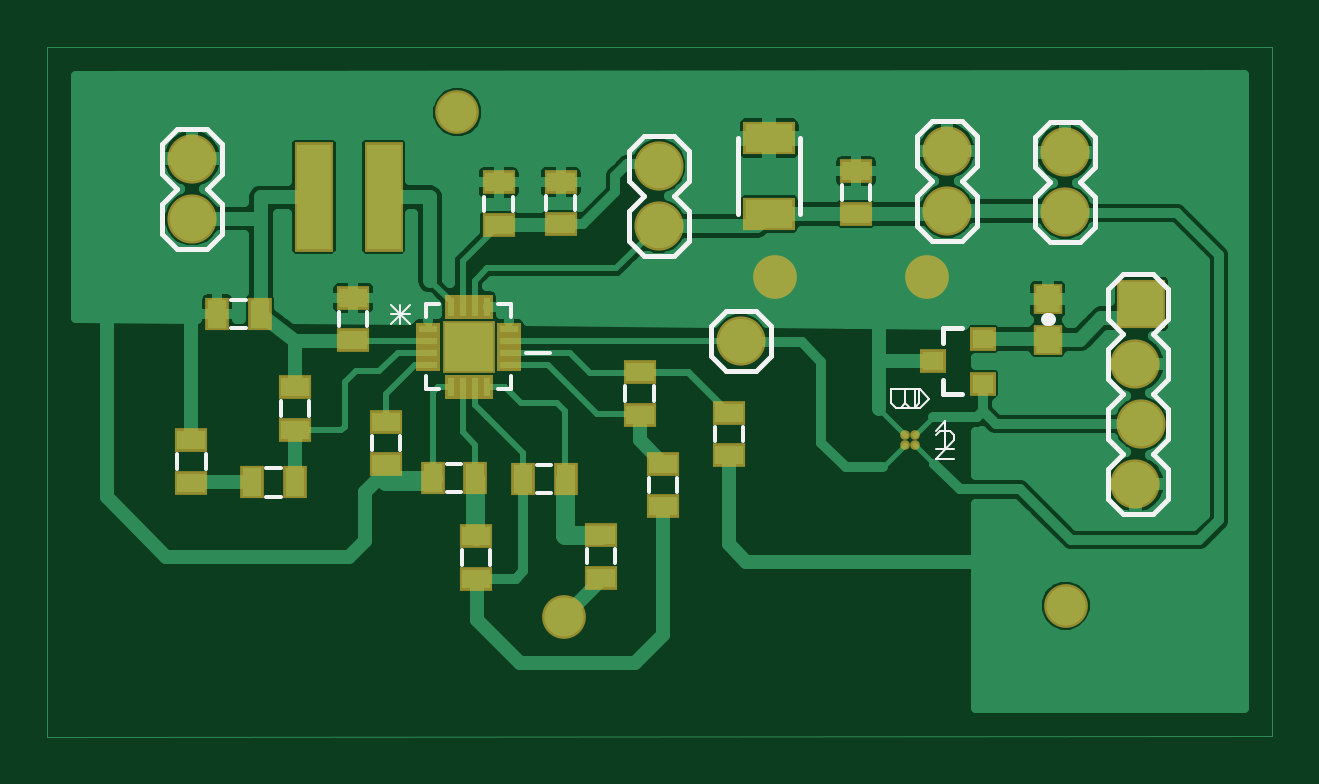
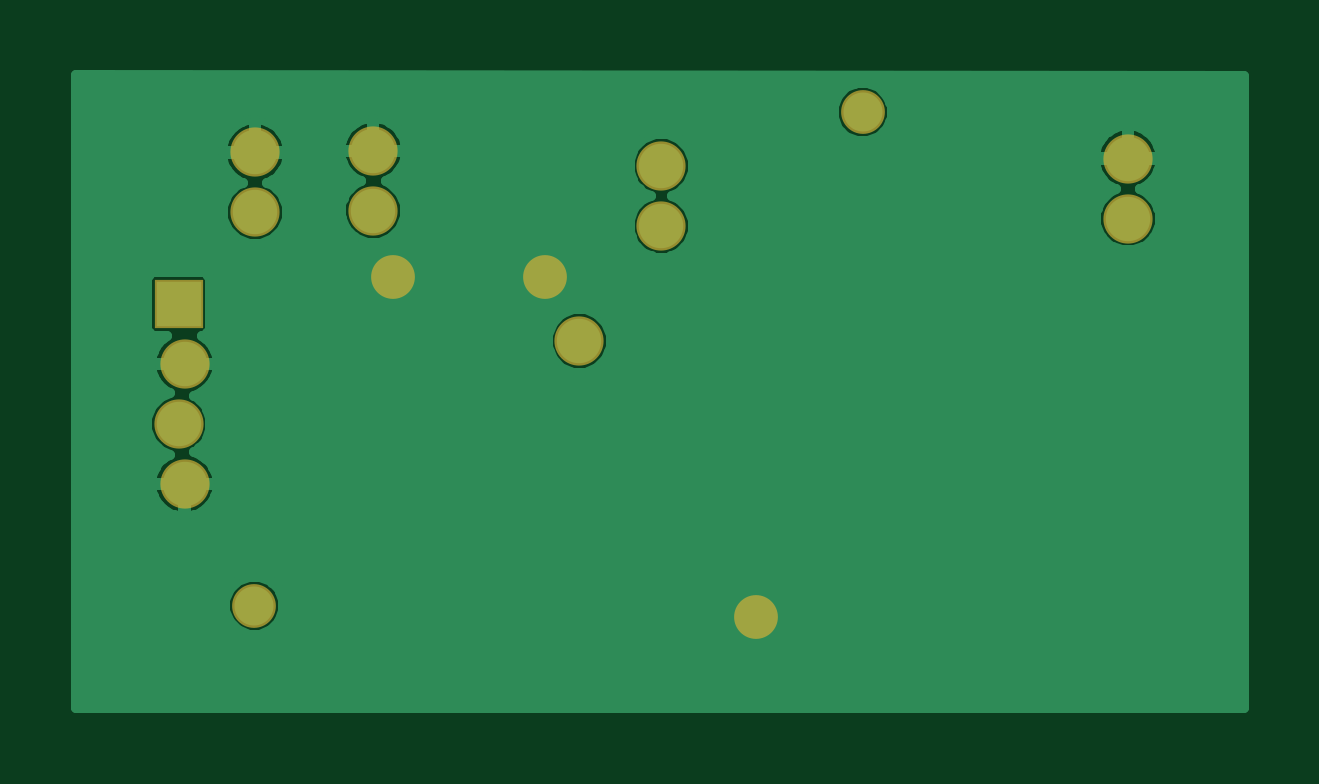
Circuit board: 7 layer files. Board 51.9 x 29.2 mm.
- drill: bq25504.DRD (336 bytes)
- bottom_copper: bq25504.GBL (17109 bytes)
- bottom_mask: bq25504.GBS (584 bytes)
- top_copper: bq25504.GTL (39339 bytes)
- top_silk: bq25504.GTO (5177 bytes)
- paste: bq25504.GTP (1791 bytes)
- top_mask: bq25504.GTS (2270 bytes)

=== drill: bq25504.DRD ===
%
M48
M72
T01C0.04000
T02C0.04331
%
T01
X142120Y94722
X128460Y113902
X128460Y123902
X176500Y126432
X176500Y116432
X196190Y116172
X196190Y126172
X208930Y100912
X207930Y90912
X208930Y80912
X207930Y70912
X50720Y115132
X50720Y125132
T02
X112660Y48692
X196310Y50632
X173210Y105382
X147880Y105432
X94920Y132892
M30

=== bottom_copper: bq25504.GBL (17109 bytes, source omitted) ===
=== bottom_mask: bq25504.GBS ===
G75*
%MOIN*%
%OFA0B0*%
%FSLAX25Y25*%
%IPPOS*%
%LPD*%
%AMOC8*
5,1,8,0,0,1.08239X$1,22.5*
%
%ADD10C,0.08200*%
%ADD11R,0.08200X0.08200*%
%ADD12C,0.07296*%
D10*
X0142120Y0094722D03*
X0128460Y0113902D03*
X0128460Y0123902D03*
X0176500Y0126432D03*
X0176500Y0116432D03*
X0196190Y0116172D03*
X0196190Y0126172D03*
X0207930Y0090912D03*
X0208930Y0080912D03*
X0207930Y0070912D03*
X0050720Y0115132D03*
X0050720Y0125132D03*
D11*
X0208930Y0100912D03*
D12*
X0112660Y0048692D03*
X0196310Y0050632D03*
X0173210Y0105382D03*
X0147880Y0105432D03*
X0094920Y0132892D03*
M02*

=== top_copper: bq25504.GTL (39339 bytes, source omitted) ===
=== top_silk: bq25504.GTO ===
G75*
%MOIN*%
%OFA0B0*%
%FSLAX25Y25*%
%IPPOS*%
%LPD*%
%AMOC8*
5,1,8,0,0,1.08239X$1,22.5*
%
%ADD10C,0.00800*%
%ADD11C,0.00600*%
%ADD12C,0.02200*%
%ADD13C,0.00300*%
D10*
X0137120Y0092222D02*
X0139620Y0089722D01*
X0144620Y0089722D01*
X0147120Y0092222D01*
X0147120Y0097222D01*
X0144620Y0099722D01*
X0139620Y0099722D01*
X0137120Y0097222D01*
X0137120Y0092222D01*
X0130960Y0108902D02*
X0125960Y0108902D01*
X0123460Y0111402D01*
X0123460Y0116402D01*
X0125960Y0118902D01*
X0123460Y0121402D01*
X0123460Y0126402D01*
X0125960Y0128902D01*
X0130960Y0128902D01*
X0133460Y0126402D01*
X0133460Y0121402D01*
X0130960Y0118902D01*
X0133460Y0116402D01*
X0133460Y0111402D01*
X0130960Y0108902D01*
X0141772Y0115913D02*
X0141772Y0128511D01*
X0152008Y0128511D02*
X0152008Y0115913D01*
X0171500Y0113932D02*
X0174000Y0111432D01*
X0179000Y0111432D01*
X0181500Y0113932D01*
X0181500Y0118932D01*
X0179000Y0121432D01*
X0181500Y0123932D01*
X0181500Y0128932D01*
X0179000Y0131432D01*
X0174000Y0131432D01*
X0171500Y0128932D01*
X0171500Y0123932D01*
X0174000Y0121432D01*
X0171500Y0118932D01*
X0171500Y0113932D01*
X0191190Y0113672D02*
X0193690Y0111172D01*
X0198690Y0111172D01*
X0201190Y0113672D01*
X0201190Y0118672D01*
X0198690Y0121172D01*
X0201190Y0123672D01*
X0201190Y0128672D01*
X0198690Y0131172D01*
X0193690Y0131172D01*
X0191190Y0128672D01*
X0191190Y0123672D01*
X0193690Y0121172D01*
X0191190Y0118672D01*
X0191190Y0113672D01*
X0203430Y0103412D02*
X0205930Y0105912D01*
X0210930Y0105912D01*
X0213430Y0103412D01*
X0213430Y0098412D01*
X0210930Y0095912D01*
X0213430Y0093412D01*
X0213430Y0088412D01*
X0210930Y0085912D01*
X0213430Y0083412D01*
X0213430Y0078412D01*
X0210930Y0075912D01*
X0213430Y0073412D01*
X0213430Y0068412D01*
X0210930Y0065912D01*
X0205930Y0065912D01*
X0203430Y0068412D01*
X0203430Y0073412D01*
X0205930Y0075912D01*
X0203430Y0078412D01*
X0203430Y0083412D01*
X0205930Y0085912D01*
X0203430Y0088412D01*
X0203430Y0093412D01*
X0205930Y0095912D01*
X0203430Y0098412D01*
X0203430Y0103412D01*
X0178994Y0096844D02*
X0175844Y0096844D01*
X0175844Y0094482D01*
X0175844Y0088182D02*
X0175844Y0085820D01*
X0178994Y0085820D01*
X0055720Y0112632D02*
X0053220Y0110132D01*
X0048220Y0110132D01*
X0045720Y0112632D01*
X0045720Y0117632D01*
X0048220Y0120132D01*
X0045720Y0122632D01*
X0045720Y0127632D01*
X0048220Y0130132D01*
X0053220Y0130132D01*
X0055720Y0127632D01*
X0055720Y0122632D01*
X0053220Y0120132D01*
X0055720Y0117632D01*
X0055720Y0112632D01*
D11*
X0095618Y0059843D02*
X0095618Y0057481D01*
X0100342Y0057481D02*
X0100342Y0059843D01*
X0116508Y0060033D02*
X0116508Y0057671D01*
X0121232Y0057671D02*
X0121232Y0060033D01*
X0126878Y0069561D02*
X0126878Y0071923D01*
X0131602Y0071923D02*
X0131602Y0069561D01*
X0137818Y0078031D02*
X0137818Y0080393D01*
X0142542Y0080393D02*
X0142542Y0078031D01*
X0127672Y0084791D02*
X0127672Y0087153D01*
X0122948Y0087153D02*
X0122948Y0084791D01*
X0110300Y0092762D02*
X0106300Y0092762D01*
X0103900Y0088862D02*
X0103900Y0086662D01*
X0101700Y0086662D01*
X0091900Y0086662D02*
X0089700Y0086662D01*
X0089700Y0088862D01*
X0079950Y0097187D02*
X0079950Y0099549D01*
X0075225Y0099549D02*
X0075225Y0097187D01*
X0089700Y0098662D02*
X0089700Y0100862D01*
X0091900Y0100862D01*
X0101700Y0100862D02*
X0103900Y0100862D01*
X0103900Y0098662D01*
X0104162Y0116431D02*
X0104162Y0118793D01*
X0099438Y0118793D02*
X0099438Y0116431D01*
X0109768Y0116531D02*
X0109768Y0118893D01*
X0114492Y0118893D02*
X0114492Y0116531D01*
X0159008Y0118311D02*
X0159008Y0120673D01*
X0163732Y0120673D02*
X0163732Y0118311D01*
X0110611Y0074074D02*
X0108249Y0074074D01*
X0108249Y0069350D02*
X0110611Y0069350D01*
X0095511Y0069550D02*
X0093149Y0069550D01*
X0093149Y0074274D02*
X0095511Y0074274D01*
X0085412Y0076581D02*
X0085412Y0078943D01*
X0080688Y0078943D02*
X0080688Y0076581D01*
X0070262Y0082311D02*
X0070262Y0084673D01*
X0065538Y0084673D02*
X0065538Y0082311D01*
X0052962Y0075823D02*
X0052962Y0073461D01*
X0048238Y0073461D02*
X0048238Y0075823D01*
X0063099Y0073514D02*
X0065461Y0073514D01*
X0065461Y0068790D02*
X0063099Y0068790D01*
X0059618Y0096892D02*
X0057256Y0096892D01*
X0057256Y0101617D02*
X0059618Y0101617D01*
D12*
X0193220Y0098322D02*
X0193460Y0098322D01*
D13*
X0173524Y0085104D02*
X0171956Y0086672D01*
X0168820Y0086672D01*
X0169572Y0086672D02*
X0169572Y0084320D01*
X0168788Y0083536D01*
X0168004Y0083536D01*
X0167220Y0084320D01*
X0167220Y0086672D01*
X0171924Y0086672D01*
X0171924Y0084320D01*
X0171140Y0083536D01*
X0170356Y0083536D01*
X0169572Y0084320D01*
X0168820Y0083536D02*
X0171956Y0083536D01*
X0173524Y0085104D01*
X0171172Y0086672D02*
X0171172Y0083536D01*
X0174620Y0079808D02*
X0176188Y0081376D01*
X0176188Y0076672D01*
X0174620Y0076672D02*
X0177756Y0076672D01*
X0177756Y0078208D02*
X0174620Y0075072D01*
X0177756Y0075072D01*
X0177756Y0078208D02*
X0177756Y0078992D01*
X0176972Y0079776D01*
X0175404Y0079776D01*
X0174620Y0078992D01*
X0086986Y0097596D02*
X0083850Y0100732D01*
X0085418Y0100732D02*
X0085418Y0097596D01*
X0083850Y0097596D02*
X0086986Y0100732D01*
X0086986Y0099164D02*
X0083850Y0099164D01*
M02*

=== paste: bq25504.GTP ===
G75*
%MOIN*%
%OFA0B0*%
%FSLAX25Y25*%
%IPPOS*%
%LPD*%
%AMOC8*
5,1,8,0,0,1.08239X$1,22.5*
%
%ADD10R,0.03150X0.04724*%
%ADD11R,0.04724X0.03150*%
%ADD12R,0.07874X0.04724*%
%ADD13R,0.03937X0.04331*%
%ADD14C,0.00800*%
%ADD15R,0.05700X0.17500*%
%ADD16R,0.03200X0.01200*%
%ADD17R,0.01200X0.03200*%
%ADD18R,0.08000X0.08000*%
%ADD19R,0.03543X0.03150*%
D10*
X0060737Y0071152D03*
X0067823Y0071152D03*
X0090787Y0071912D03*
X0097873Y0071912D03*
X0105887Y0071712D03*
X0112973Y0071712D03*
X0061981Y0099255D03*
X0054894Y0099255D03*
D11*
X0097980Y0055119D03*
X0097980Y0062205D03*
X0083050Y0074219D03*
X0083050Y0081305D03*
X0067900Y0079949D03*
X0067900Y0087035D03*
X0077587Y0094825D03*
X0077587Y0101912D03*
X0101800Y0114069D03*
X0112130Y0114169D03*
X0112130Y0121255D03*
X0101800Y0121155D03*
X0125310Y0089515D03*
X0125310Y0082429D03*
X0129240Y0074285D03*
X0140180Y0075669D03*
X0140180Y0082755D03*
X0129240Y0067199D03*
X0118870Y0062395D03*
X0118870Y0055309D03*
X0050600Y0071099D03*
X0050600Y0078185D03*
X0161370Y0115949D03*
X0161370Y0123035D03*
D12*
X0146890Y0128511D03*
X0146890Y0115913D03*
D13*
X0193340Y0101668D03*
X0193340Y0094975D03*
D14*
X0171170Y0079022D03*
X0169570Y0079022D03*
X0169570Y0077422D03*
X0171170Y0077422D03*
D15*
X0082633Y0118762D03*
X0071017Y0118762D03*
D16*
X0090100Y0096762D03*
X0090100Y0094762D03*
X0090100Y0092762D03*
X0090100Y0090762D03*
X0103500Y0090762D03*
X0103500Y0092762D03*
X0103500Y0094762D03*
X0103500Y0096762D03*
D17*
X0099800Y0100462D03*
X0097800Y0100462D03*
X0095800Y0100462D03*
X0093800Y0100462D03*
X0093800Y0087062D03*
X0095800Y0087062D03*
X0097800Y0087062D03*
X0099800Y0087062D03*
D18*
X0096800Y0093762D03*
D19*
X0174269Y0091332D03*
X0182537Y0095072D03*
X0182537Y0087592D03*
M02*

=== top_mask: bq25504.GTS ===
G75*
%MOIN*%
%OFA0B0*%
%FSLAX25Y25*%
%IPPOS*%
%LPD*%
%AMOC8*
5,1,8,0,0,1.08239X$1,22.5*
%
%ADD10C,0.08200*%
%ADD11R,0.03950X0.05524*%
%ADD12R,0.05524X0.03950*%
%ADD13R,0.08674X0.05524*%
%ADD14R,0.04737X0.05131*%
%ADD15R,0.08200X0.08200*%
%ADD16C,0.01600*%
%ADD17R,0.06500X0.18300*%
%ADD18R,0.04000X0.02000*%
%ADD19R,0.02000X0.04000*%
%ADD20R,0.08800X0.08800*%
%ADD21R,0.04343X0.03950*%
%ADD22C,0.07296*%
D10*
X0142120Y0094722D03*
X0128460Y0113902D03*
X0128460Y0123902D03*
X0176500Y0126432D03*
X0176500Y0116432D03*
X0196190Y0116172D03*
X0196190Y0126172D03*
X0207930Y0090912D03*
X0208930Y0080912D03*
X0207930Y0070912D03*
X0050720Y0115132D03*
X0050720Y0125132D03*
D11*
X0054894Y0099255D03*
X0061981Y0099255D03*
X0060737Y0071152D03*
X0067823Y0071152D03*
X0090787Y0071912D03*
X0097873Y0071912D03*
X0105887Y0071712D03*
X0112973Y0071712D03*
D12*
X0097980Y0055119D03*
X0097980Y0062205D03*
X0083050Y0074219D03*
X0083050Y0081305D03*
X0067900Y0079949D03*
X0067900Y0087035D03*
X0077587Y0094825D03*
X0077587Y0101912D03*
X0101800Y0114069D03*
X0112130Y0114169D03*
X0112130Y0121255D03*
X0101800Y0121155D03*
X0125310Y0089515D03*
X0125310Y0082429D03*
X0129240Y0074285D03*
X0140180Y0075669D03*
X0140180Y0082755D03*
X0129240Y0067199D03*
X0118870Y0062395D03*
X0118870Y0055309D03*
X0050600Y0071099D03*
X0050600Y0078185D03*
X0161370Y0115949D03*
X0161370Y0123035D03*
D13*
X0146890Y0128511D03*
X0146890Y0115913D03*
D14*
X0193340Y0101668D03*
X0193340Y0094975D03*
D15*
X0208930Y0100912D03*
D16*
X0171170Y0079022D03*
X0169570Y0079022D03*
X0169570Y0077422D03*
X0171170Y0077422D03*
D17*
X0082633Y0118762D03*
X0071017Y0118762D03*
D18*
X0090100Y0096762D03*
X0090100Y0094762D03*
X0090100Y0092762D03*
X0090100Y0090762D03*
X0103500Y0090762D03*
X0103500Y0092762D03*
X0103500Y0094762D03*
X0103500Y0096762D03*
D19*
X0099800Y0100462D03*
X0097800Y0100462D03*
X0095800Y0100462D03*
X0093800Y0100462D03*
X0093800Y0087062D03*
X0095800Y0087062D03*
X0097800Y0087062D03*
X0099800Y0087062D03*
D20*
X0096800Y0093762D03*
D21*
X0174269Y0091332D03*
X0182537Y0095072D03*
X0182537Y0087592D03*
D22*
X0173210Y0105382D03*
X0147880Y0105432D03*
X0094920Y0132892D03*
X0196310Y0050632D03*
X0112660Y0048692D03*
M02*
